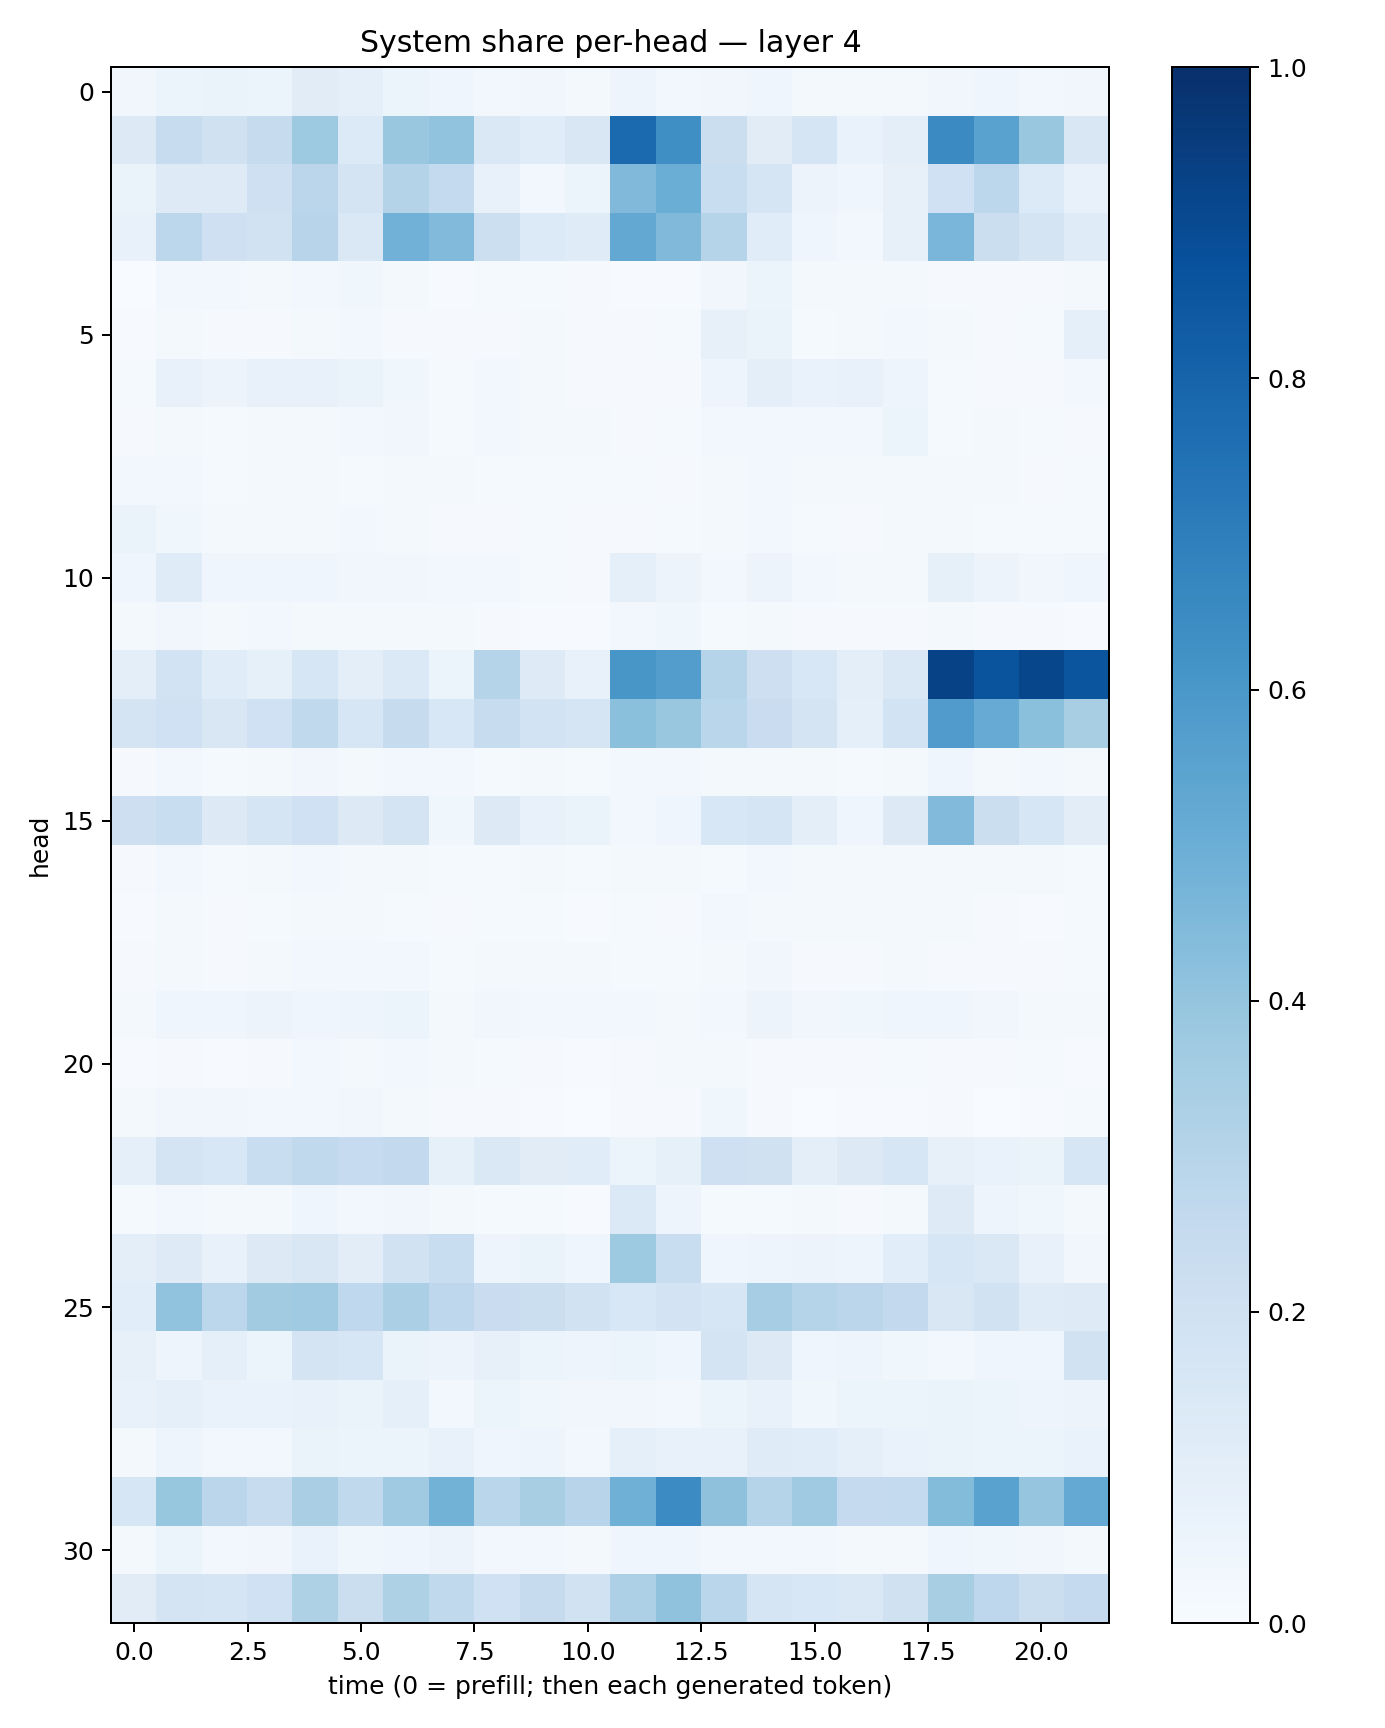

Source data for this figure (header and first rows):
0.03452604, 0.0510807, 0.06257908, 0.060850736, 0.11016096, 0.0928183, 0.050832517, 0.041728474, 0.027569607, 0.03375169, 0.020155603, 0.048752423, 0.029239953, 0.03261002, 0.04387064, 0.018704241, 0.018513827, 0.020745458, 0.031465534, 0.04367002, 0.02893496, 0.03292996
0.1297, 0.2361, 0.199, 0.2425, 0.3736, 0.1366, 0.3901, 0.4054, 0.1451, 0.1171, 0.1516, 0.7762, 0.634, 0.2257, 0.1107, 0.1665, 0.06873, 0.096, 0.6499, 0.5543, 0.3861, 0.1494
0.06472, 0.1232, 0.1233, 0.2091, 0.2851, 0.1726, 0.3062, 0.2562, 0.07747, 0.0301, 0.06079, 0.4458, 0.5038, 0.2325, 0.1642, 0.05849, 0.04683, 0.08074, 0.2018, 0.2778, 0.135, 0.07524
0.07726, 0.2775, 0.2063, 0.188, 0.2938, 0.1437, 0.4807, 0.4416, 0.215, 0.1332, 0.1199, 0.524, 0.4481, 0.2996, 0.1161, 0.0463, 0.03033, 0.07988, 0.4611, 0.2241, 0.1744, 0.1185
0.003375, 0.02875, 0.02378, 0.02092, 0.02763, 0.03692, 0.02118, 0.006517, 0.01461, 0.01353, 0.01166, 0.006471, 0.007173, 0.03144, 0.05325, 0.01594, 0.02039, 0.02074, 0.009146, 0.008952, 0.00968, 0.01916
0.006585, 0.02302, 0.008229, 0.009899, 0.01635, 0.02509, 0.01057, 0.00784, 0.01044, 0.01719, 0.009549, 0.007873, 0.01238, 0.08009, 0.06265, 0.01559, 0.0164, 0.02541, 0.02189, 0.01041, 0.0146, 0.08639
0.01195, 0.07675, 0.05836, 0.0765, 0.07164, 0.06607, 0.03799, 0.01367, 0.02517, 0.01749, 0.01137, 0.01101, 0.008823, 0.05047, 0.09828, 0.0688, 0.07765, 0.04903, 0.01471, 0.008415, 0.008728, 0.02666
0.01074, 0.01853, 0.01205, 0.01721, 0.02157, 0.0271, 0.03249, 0.01455, 0.02934, 0.02331, 0.0172, 0.01023, 0.01409, 0.02467, 0.03121, 0.03077, 0.02934, 0.05204, 0.01176, 0.01803, 0.01541, 0.01141
0.03072, 0.02667, 0.01306, 0.01704, 0.01986, 0.01512, 0.01936, 0.01819, 0.01413, 0.01406, 0.0127, 0.01275, 0.0106, 0.01736, 0.02461, 0.01578, 0.01868, 0.01815, 0.01691, 0.02119, 0.01015, 0.01475
0.06254, 0.03576, 0.01777, 0.01916, 0.01921, 0.02556, 0.01691, 0.0085, 0.01087, 0.01201, 0.008198, 0.0097, 0.01268, 0.02133, 0.02983, 0.01364, 0.0116, 0.01972, 0.01575, 0.01321, 0.01245, 0.01394
0.04127, 0.1199, 0.04011, 0.04004, 0.04224, 0.0336, 0.03298, 0.02767, 0.02437, 0.01397, 0.008005, 0.08832, 0.05704, 0.02598, 0.05638, 0.02607, 0.01946, 0.01836, 0.08542, 0.05527, 0.03199, 0.04547
0.02248, 0.03337, 0.01804, 0.02697, 0.01943, 0.01705, 0.01968, 0.01717, 0.008981, 0.007019, 0.006358, 0.03097, 0.03688, 0.01207, 0.01625, 0.009796, 0.007893, 0.01142, 0.01742, 0.008667, 0.008401, 0.006533
0.09509, 0.1853, 0.1154, 0.08567, 0.1614, 0.09719, 0.1374, 0.06154, 0.3002, 0.1237, 0.07599, 0.6049, 0.5735, 0.2979, 0.2124, 0.1548, 0.1005, 0.1438, 0.9282, 0.8611, 0.9129, 0.8584
0.1787, 0.2001, 0.149, 0.2014, 0.2632, 0.1566, 0.2447, 0.1524, 0.2408, 0.1874, 0.1645, 0.4181, 0.3866, 0.2866, 0.2273, 0.1728, 0.08998, 0.1855, 0.5801, 0.5093, 0.4203, 0.3427
0.009013, 0.02362, 0.01276, 0.01722, 0.03491, 0.01711, 0.02785, 0.02575, 0.01491, 0.01903, 0.015, 0.03078, 0.03001, 0.01831, 0.02298, 0.0209, 0.01349, 0.01643, 0.04124, 0.02163, 0.02942, 0.01844
0.2131, 0.2341, 0.1312, 0.1665, 0.2028, 0.1257, 0.1772, 0.03753, 0.1312, 0.07721, 0.06354, 0.03092, 0.04191, 0.1544, 0.1695, 0.09597, 0.0458, 0.1322, 0.4415, 0.2239, 0.1624, 0.1052
0.008683, 0.02898, 0.01444, 0.0168, 0.02474, 0.01913, 0.01714, 0.01204, 0.01524, 0.02048, 0.01467, 0.01671, 0.02226, 0.01384, 0.02844, 0.01626, 0.02162, 0.01598, 0.02171, 0.01612, 0.01648, 0.01328
0.006694, 0.01563, 0.01131, 0.01298, 0.01995, 0.01636, 0.0145, 0.009277, 0.01212, 0.01176, 0.006217, 0.01217, 0.009459, 0.0235, 0.01958, 0.01633, 0.01567, 0.01648, 0.0176, 0.009359, 0.007664, 0.01523
0.01002, 0.02228, 0.009926, 0.01753, 0.02839, 0.0275, 0.02569, 0.01361, 0.01989, 0.02029, 0.01885, 0.01215, 0.01413, 0.01964, 0.03247, 0.00899, 0.01065, 0.01643, 0.01001, 0.01035, 0.01137, 0.01336
0.02049, 0.04419, 0.04003, 0.05571, 0.04363, 0.04937, 0.05311, 0.02294, 0.03192, 0.02413, 0.02369, 0.0307, 0.02274, 0.02703, 0.05852, 0.03371, 0.03706, 0.04331, 0.04233, 0.03459, 0.01912, 0.02258
0.005414, 0.01135, 0.006362, 0.01165, 0.02751, 0.02014, 0.02603, 0.01833, 0.01194, 0.00826, 0.00652, 0.01117, 0.01748, 0.01611, 0.01146, 0.01004, 0.009362, 0.01474, 0.008362, 0.01142, 0.0143, 0.007235
0.01638, 0.03184, 0.03182, 0.02914, 0.02481, 0.03413, 0.02262, 0.01018, 0.008354, 0.004344, 0.003144, 0.009654, 0.008301, 0.03714, 0.008688, 0.003599, 0.004087, 0.007282, 0.01117, 0.003847, 0.004269, 0.01233
0.09322, 0.1762, 0.1528, 0.2329, 0.2633, 0.2484, 0.2602, 0.08473, 0.1406, 0.1099, 0.1151, 0.05119, 0.08212, 0.2084, 0.1969, 0.09567, 0.1291, 0.1583, 0.07916, 0.06864, 0.06286, 0.1578
0.0144, 0.02844, 0.0176, 0.0223, 0.04257, 0.02429, 0.0337, 0.01982, 0.01329, 0.01406, 0.006932, 0.1405, 0.04851, 0.01384, 0.01289, 0.01867, 0.01047, 0.02145, 0.1238, 0.04981, 0.03883, 0.01752
0.1009, 0.1215, 0.07228, 0.1283, 0.1491, 0.1035, 0.1922, 0.2338, 0.04718, 0.06361, 0.03936, 0.3737, 0.2331, 0.04328, 0.04981, 0.05856, 0.04755, 0.107, 0.1574, 0.1426, 0.07063, 0.03251
0.1061, 0.4041, 0.2796, 0.3615, 0.3686, 0.2669, 0.3338, 0.2751, 0.2286, 0.2215, 0.1943, 0.1552, 0.1834, 0.1605, 0.3501, 0.3025, 0.2843, 0.2604, 0.1505, 0.1932, 0.1174, 0.1214
0.08127, 0.05044, 0.08929, 0.05927, 0.1751, 0.1622, 0.0629, 0.05654, 0.08014, 0.05376, 0.04739, 0.05379, 0.04586, 0.1735, 0.129, 0.04382, 0.04878, 0.03848, 0.03118, 0.04466, 0.04679, 0.1944
0.07283, 0.08887, 0.06734, 0.06816, 0.07803, 0.06634, 0.0876, 0.02917, 0.05193, 0.03854, 0.03434, 0.03244, 0.02706, 0.06163, 0.07359, 0.03876, 0.05398, 0.06216, 0.0648, 0.06118, 0.0477, 0.0565
0.01876, 0.047, 0.02579, 0.02858, 0.06352, 0.05296, 0.05865, 0.0725, 0.04663, 0.04768, 0.02511, 0.09117, 0.07097, 0.07335, 0.1205, 0.1148, 0.08907, 0.06947, 0.0657, 0.05998, 0.05292, 0.06796
0.1608, 0.3938, 0.2828, 0.2404, 0.3362, 0.2644, 0.3695, 0.4778, 0.2887, 0.3427, 0.296, 0.4898, 0.646, 0.4108, 0.3025, 0.3688, 0.2532, 0.255, 0.4396, 0.5526, 0.395, 0.5219
0.01641, 0.05182, 0.03108, 0.03314, 0.06708, 0.03779, 0.04536, 0.05612, 0.02481, 0.02936, 0.02271, 0.03911, 0.04274, 0.02841, 0.02699, 0.02974, 0.01765, 0.02242, 0.04345, 0.03668, 0.03171, 0.01681
0.112, 0.1767, 0.1664, 0.2029, 0.3238, 0.2196, 0.3209, 0.2645, 0.2011, 0.2433, 0.1876, 0.3281, 0.4079, 0.2873, 0.1709, 0.1541, 0.1451, 0.199, 0.3407, 0.2764, 0.22, 0.2516
